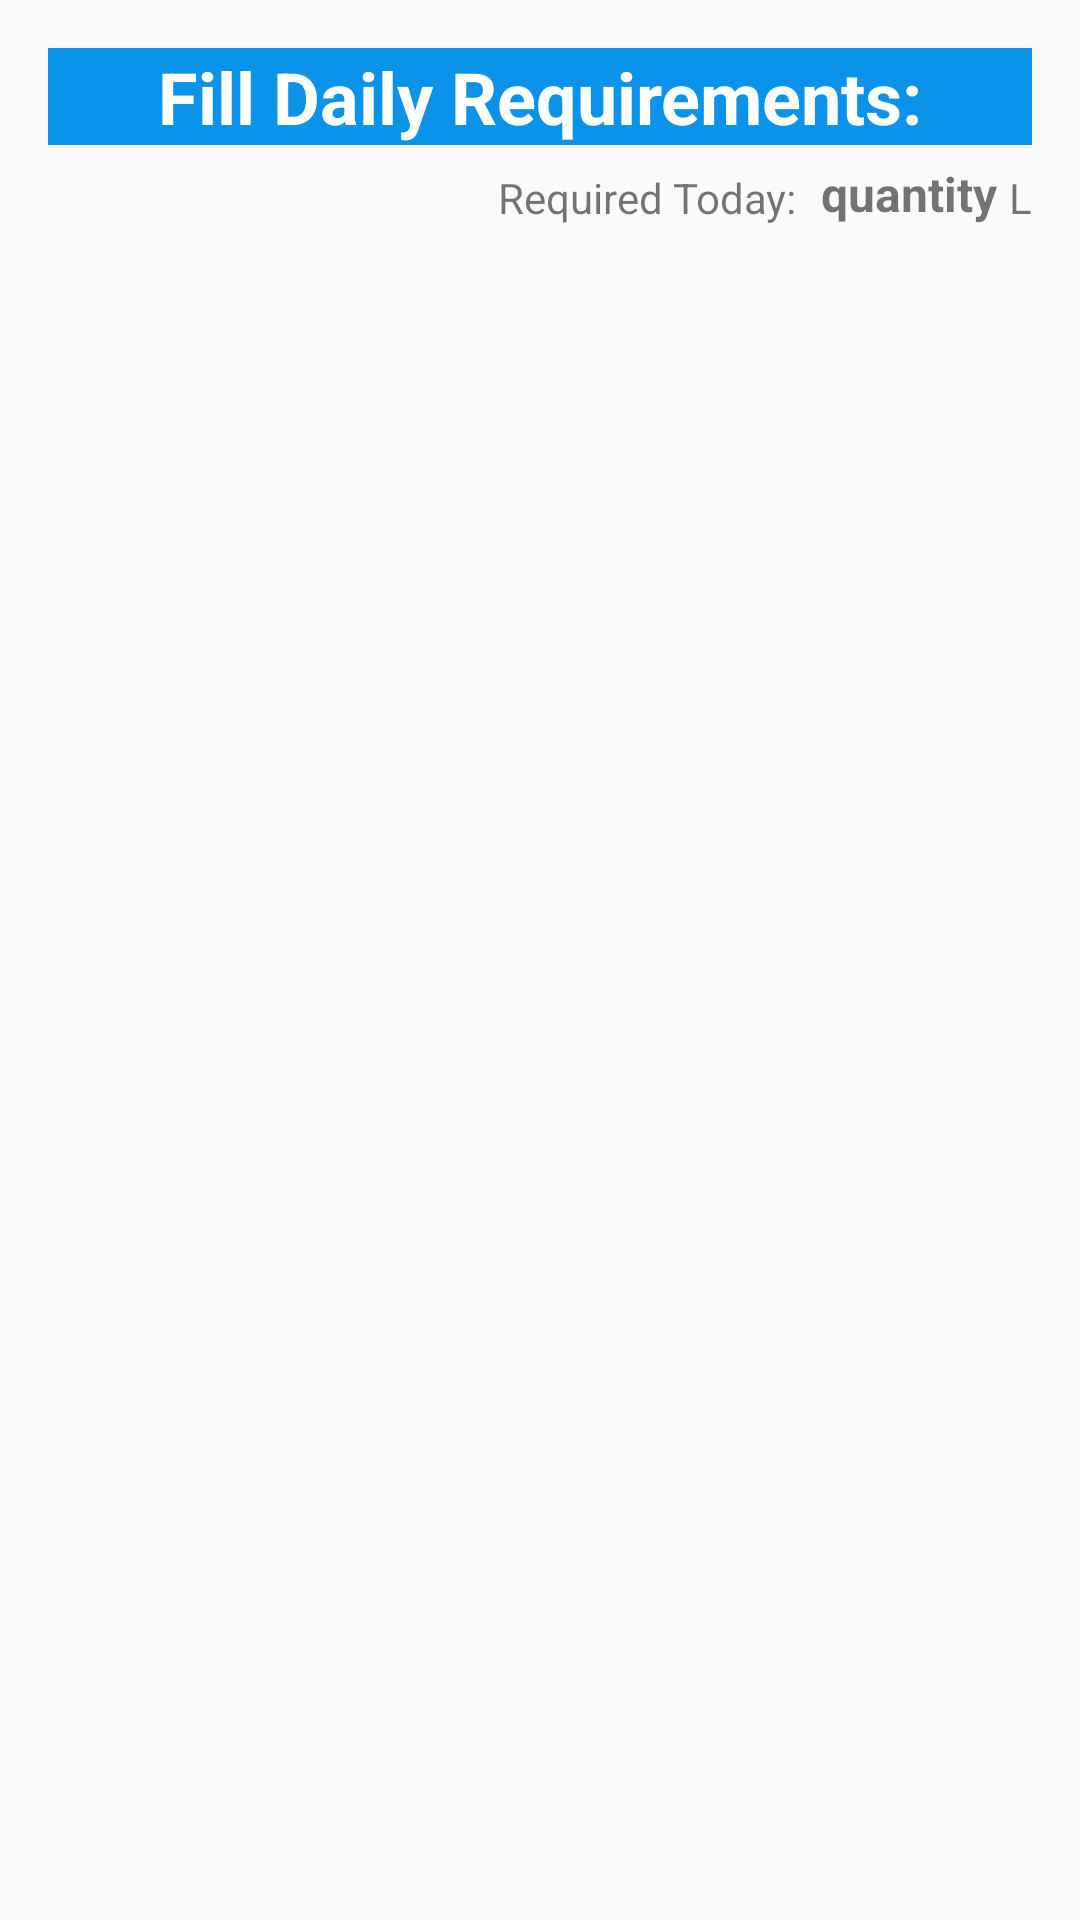

Layout XML and referenced resources for this Android screen:
<!-- AndroidManifest.xml: application theme AppTheme -->
<!-- res/layout/add_milk_quantity_dialog.xml -->
<?xml version="1.0" encoding="utf-8"?>
<androidx.constraintlayout.widget.ConstraintLayout
    xmlns:android="http://schemas.android.com/apk/res/android"
    xmlns:app="http://schemas.android.com/apk/res-auto"
    xmlns:tools="http://schemas.android.com/tools"
    android:layout_width="match_parent"
    android:layout_height="match_parent">

    <TextView
        android:id="@+id/textView29"
        android:layout_width="match_parent"
        android:layout_height="wrap_content"
        android:layout_marginStart="16dp"
        android:layout_marginTop="16dp"
        android:layout_marginEnd="16dp"
        android:background="#0B93E9 "
        android:drawablePadding="16dp"
        android:gravity="center_horizontal"
        android:text="@string/fill_daily_requirement"
        android:textColor="#ffffffff"
        android:textSize="24sp"
        android:textStyle="bold"
        app:layout_constraintEnd_toEndOf="parent"
        app:layout_constraintStart_toStartOf="parent"
        app:layout_constraintTop_toTopOf="parent" />

    <TextView
        android:id="@+id/textView26"
        android:layout_width="wrap_content"
        android:layout_height="wrap_content"
        android:layout_marginEnd="8dp"
        android:text="Required Today:"
        app:layout_constraintBottom_toBottomOf="@+id/tvTodayRequirement"
        app:layout_constraintEnd_toStartOf="@+id/tvTodayRequirement" />

    <TextView
        android:id="@+id/tvTodayRequirement"
        android:layout_width="wrap_content"
        android:layout_height="wrap_content"
        android:layout_marginEnd="4dp"
        android:text="quantity"
        android:textSize="16sp"
        android:textStyle="bold"
        app:layout_constraintBottom_toBottomOf="@+id/textView31"
        app:layout_constraintEnd_toStartOf="@+id/textView31" />

    <TextView
        android:id="@+id/textView31"
        android:layout_width="wrap_content"
        android:layout_height="wrap_content"
        android:layout_marginTop="8dp"
        android:layout_marginEnd="16dp"
        android:text="L"
        app:layout_constraintEnd_toEndOf="parent"
        app:layout_constraintTop_toBottomOf="@+id/textView29" />

    <androidx.recyclerview.widget.RecyclerView
        android:id="@+id/milk_type_list"
        android:layout_width="match_parent"
        android:layout_height="300dp"
        android:layout_marginStart="16dp"
        android:layout_marginTop="16dp"
        android:layout_marginEnd="16dp"
        app:layout_constraintEnd_toEndOf="parent"
        app:layout_constraintStart_toStartOf="parent"
        app:layout_constraintTop_toBottomOf="@+id/textView26" />
</androidx.constraintlayout.widget.ConstraintLayout>
<!-- resources referenced by this layout -->
<resources>
  <string name="fill_daily_requirement">Fill Daily Requirements: </string>
  <style name="AppTheme" parent="Theme.AppCompat.Light.NoActionBar">
          
          <item name="colorPrimary">@color/colorPrimary</item>
          <item name="colorPrimaryDark">@color/colorPrimaryDark</item>
          <item name="colorAccent">@color/colorAccent</item>
      </style>
  <color name="colorPrimary">#6200EE</color>
  <color name="colorPrimaryDark">#3700B3</color>
  <color name="colorAccent">#03DAC5</color>
</resources>
